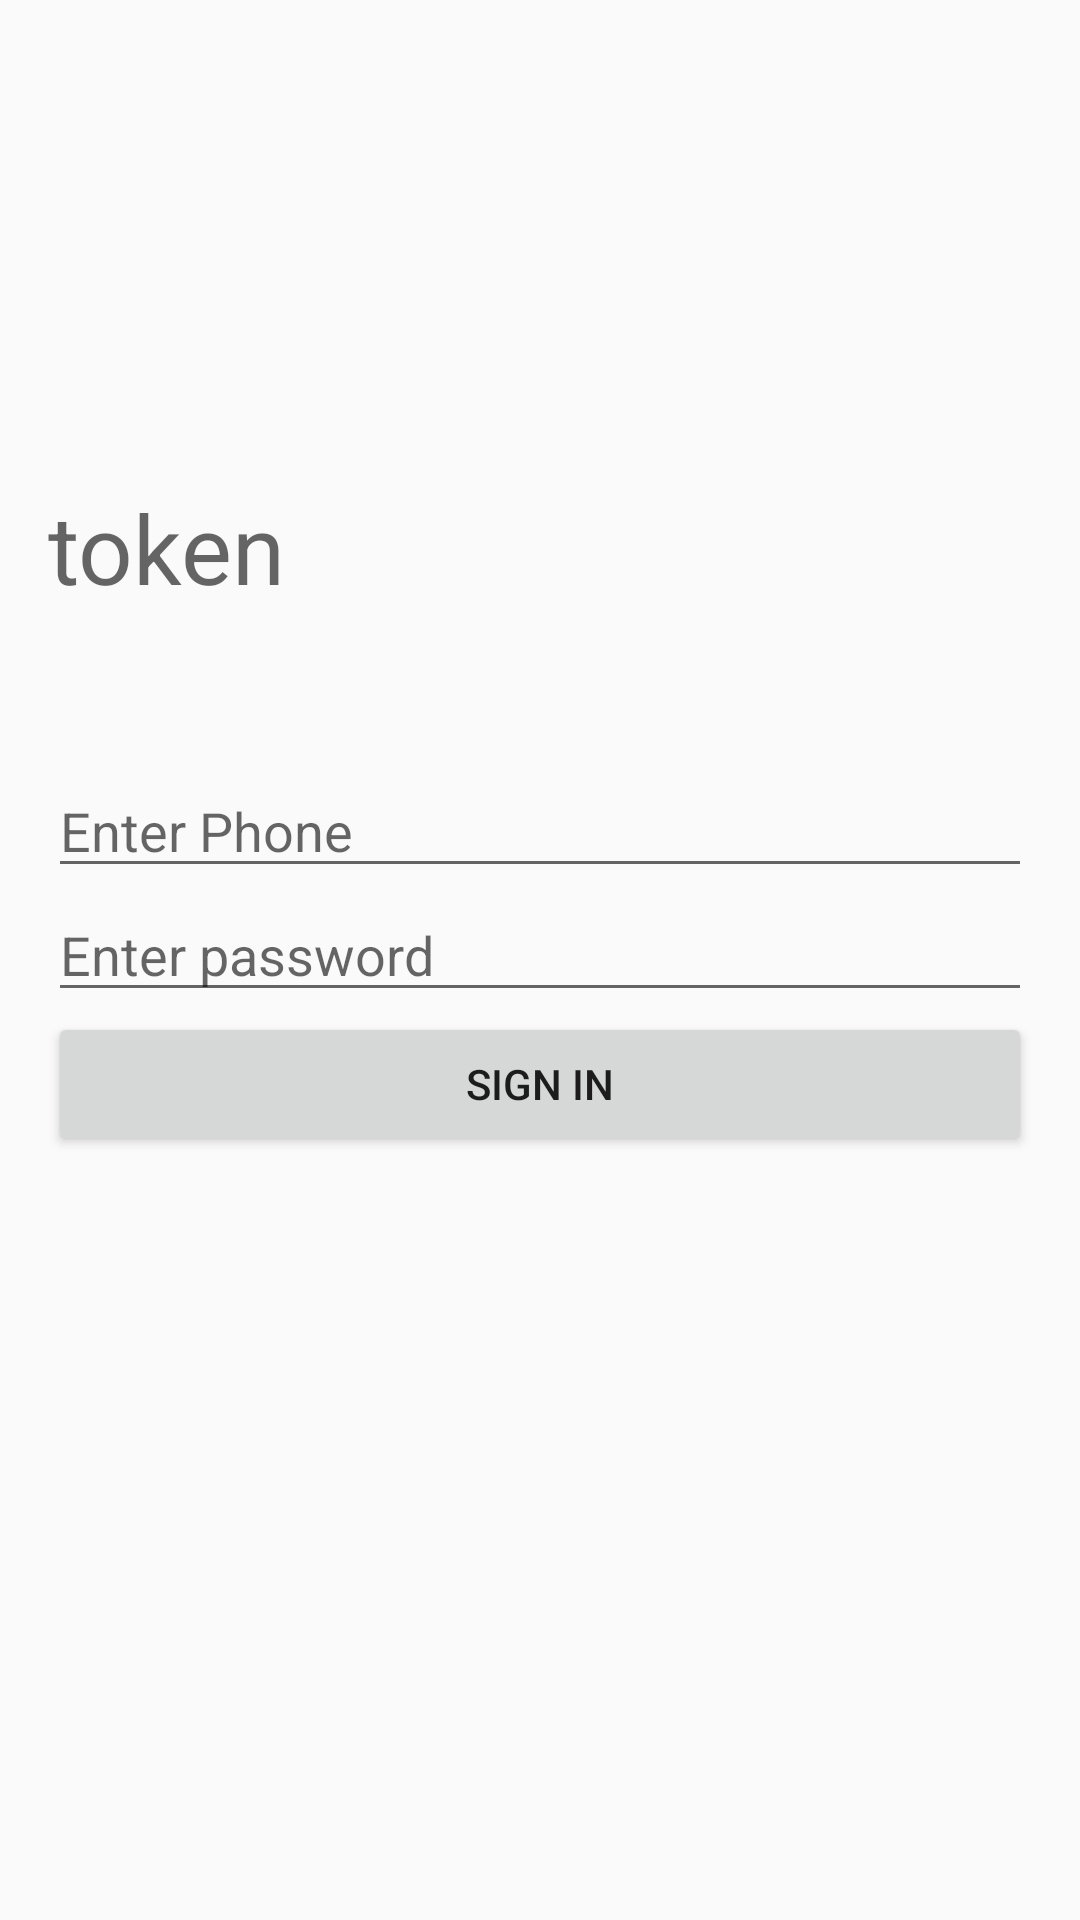

The Android layout XML behind this screen, and the referenced resources:
<!-- AndroidManifest.xml: application theme AppTheme -->
<!-- res/layout/activity_login2.xml -->
<?xml version="1.0" encoding="utf-8"?>
<RelativeLayout xmlns:android="http://schemas.android.com/apk/res/android"
    xmlns:tools="http://schemas.android.com/tools"
    android:id="@+id/activity_sign_in"
    android:layout_width="match_parent"
    android:layout_height="match_parent"
    android:paddingBottom="@dimen/activity_vertical_margin"
    android:paddingLeft="@dimen/activity_horizontal_margin"
    android:paddingRight="@dimen/activity_horizontal_margin"
    android:paddingTop="@dimen/activity_vertical_margin"
    tools:context=".LoginActivity">

    <TextView
        android:id="@+id/token"
        android:layout_width="wrap_content"
        android:layout_height="wrap_content"
        android:layout_alignParentTop="true"
        android:layout_centerHorizontal="true"
        android:layout_marginTop="145dp"
        android:ems="10"
        android:textSize="32sp"
        android:hint="token" />

    <LinearLayout
        android:layout_width="match_parent"
        android:layout_height="wrap_content"
        android:layout_centerVertical="true"
        android:orientation="vertical">

        <EditText
            android:id="@+id/editTextPhone"
            android:layout_width="match_parent"
            android:layout_height="wrap_content"
            android:hint="Enter Phone "
            android:inputType="number" />

        <EditText
            android:id="@+id/editTextPassword"
            android:layout_width="match_parent"
            android:layout_height="wrap_content"
            android:hint="Enter password "
            android:inputType="textPassword" />

        <Button
            android:id="@+id/buttonSignIn"
            android:layout_width="match_parent"
            android:layout_height="wrap_content"
            android:text="Sign In" />

    </LinearLayout>
</RelativeLayout>
<!-- resources referenced by this layout -->
<resources>
  <dimen name="activity_horizontal_margin">16dp</dimen>
  <dimen name="activity_vertical_margin">16dp</dimen>
  <style name="AppTheme" parent="Theme.AppCompat.Light.DarkActionBar">
          <item name="colorPrimary">@color/colorPrimary</item>
          <item name="colorPrimaryDark">@color/colorPrimaryDark</item>
          <item name="colorAccent">@color/colorAccent</item>
      </style>
  <color name="colorPrimary">#6200EE</color>
  <color name="colorPrimaryDark">#3700B3</color>
  <color name="colorAccent">#03DAC5</color>
</resources>
